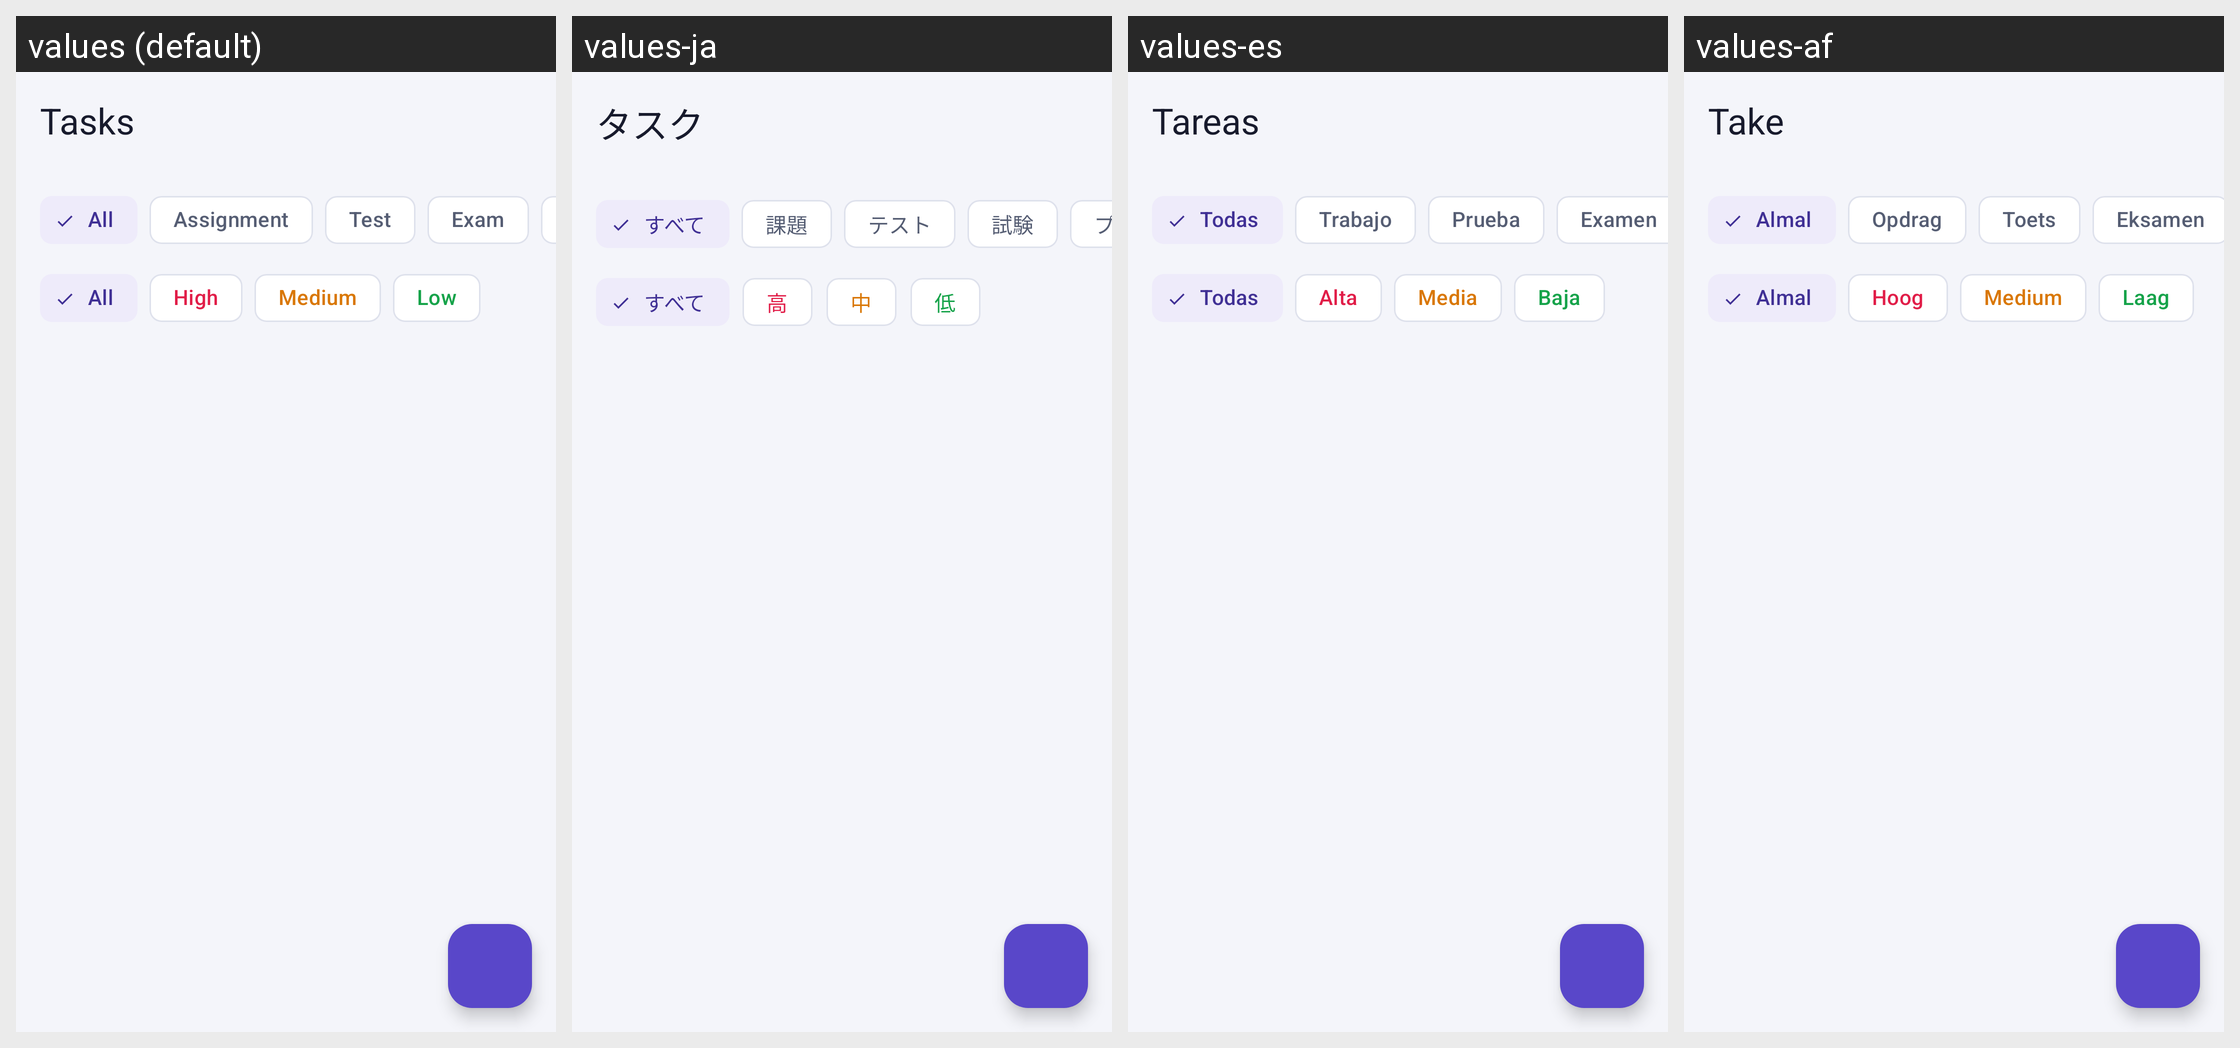

Locale-by-locale string values for the Android screen shown in this grid:
Android screen res/layout/fragment_tasks.xml rendered under 4 locales, left to right: values (default), values-ja, values-es, values-af. Device: Nexus 5 (rendered at 1080×1920; each locale shown at half size, 540×960, under a caption strip naming it); theme Theme.StudyTrack.
Other locales in the repository, not shown: values-fr, values-tn.
Strings drawn on this screen, with the default value and each locale's value (text and hints the layout hard-codes, and strings that could not be matched under every locale, appear in the picture but are not listed):

title_tasks
  values: Tasks
  values-ja: タスク
  values-es: Tareas
  values-af: Take

filter_all
  values: All
  values-ja: すべて
  values-es: Todas
  values-af: Almal

task_type_assignment
  values: Assignment
  values-ja: 課題
  values-es: Trabajo
  values-af: Opdrag

task_type_test
  values: Test
  values-ja: テスト
  values-es: Prueba
  values-af: Toets

task_type_exam
  values: Exam
  values-ja: 試験
  values-es: Examen
  values-af: Eksamen

priority_high
  values: High
  values-ja: 高
  values-es: Alta
  values-af: Hoog

priority_medium
  values: Medium
  values-ja: 中
  values-es: Media
  values-af: Medium

priority_low
  values: Low
  values-ja: 低
  values-es: Baja
  values-af: Laag
